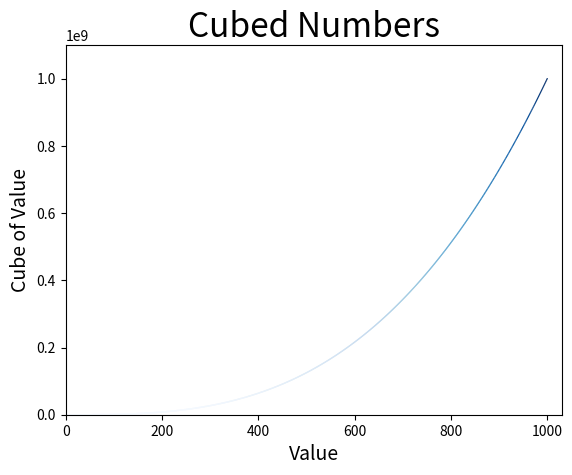

This chart was generated by the following Python code:
import matplotlib.pyplot as plt

x_values = list(range(1, 1001))
y_values = [x**3 for x in x_values]

plt.scatter(x_values, y_values, s=1, c=y_values, cmap=plt.cm.get_cmap('Blues'), edgecolor='none')

#Set chart label and axes
plt.title("Cubed Numbers", fontsize=24)
plt.xlabel("Value", fontsize=14)
plt.ylabel("Cube of Value", fontsize=14)

#Set size of tick labels
plt.tick_params(axis='both', which='major', labelsize=10)

#Set axis range
plt.axis([0,1030,0,1100000000])

plt.show()